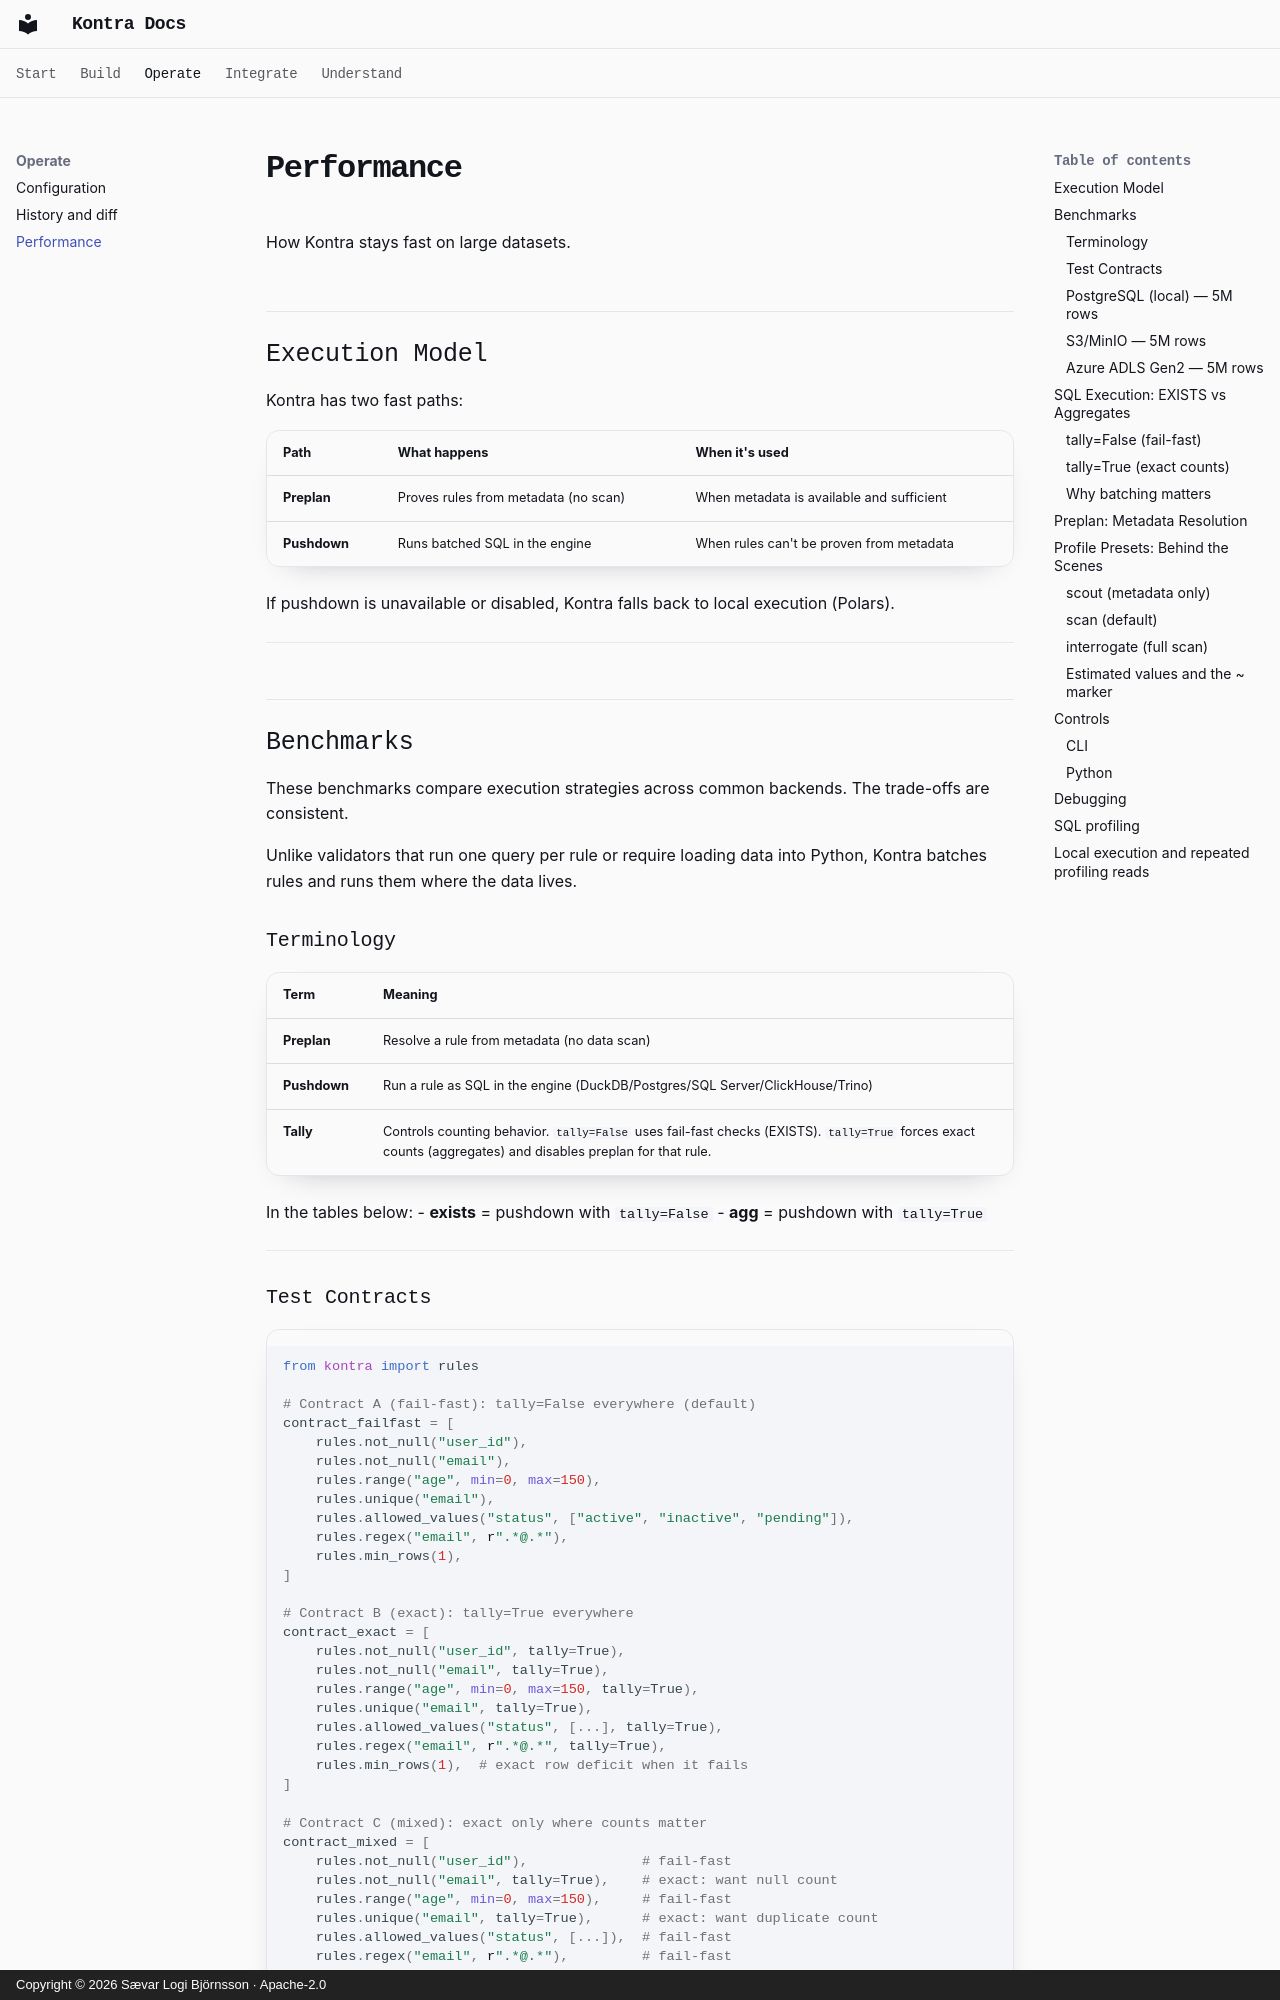

repository: Saevarl/Kontra · page: advanced/performance/index.html · generator: mkdocs · copyright: Copyright © 2026 Sævar Logi Björnsson · Apache-2.0

# Performance

How Kontra stays fast on large datasets.

## Execution Model

Kontra has two fast paths:

| Path | What happens | When it's used |
|------|--------------|----------------|
| **Preplan** | Proves rules from metadata (no scan) | When metadata is available and sufficient |
| **Pushdown** | Runs batched SQL in the engine | When rules can't be proven from metadata |

If pushdown is unavailable or disabled, Kontra falls back to local execution (Polars).

---

## Benchmarks

These benchmarks compare execution strategies across common backends. The trade-offs are consistent.

Unlike validators that run one query per rule or require loading data into Python, Kontra batches rules and runs them where the data lives.

### Terminology

| Term | Meaning |
|------|---------|
| **Preplan** | Resolve a rule from metadata (no data scan) |
| **Pushdown** | Run a rule as SQL in the engine (DuckDB/Postgres/SQL Server/ClickHouse/Trino) |
| **Tally** | Controls counting behavior. `tally=False` uses fail-fast checks (EXISTS). `tally=True` forces exact counts (aggregates) and disables preplan for that rule. |

In the tables below:
- **exists** = pushdown with `tally=False`
- **agg** = pushdown with `tally=True`

---

### Test Contracts

```python
from kontra import rules

# Contract A (fail-fast): tally=False everywhere (default)
contract_failfast = [
    rules.not_null("user_id"),
    rules.not_null("email"),
    rules.range("age", min=0, max=150),
    rules.unique("email"),
    rules.allowed_values("status", ["active", "inactive", "pending"]),
    rules.regex("email", r".*@.*"),
    rules.min_rows(1),
]

# Contract B (exact): tally=True everywhere
contract_exact = [
    rules.not_null("user_id", tally=True),
    rules.not_null("email", tally=True),
    rules.range("age", min=0, max=150, tally=True),
    rules.unique("email", tally=True),
    rules.allowed_values("status", [...], tally=True),
    rules.regex("email", r".*@.*", tally=True),
    rules.min_rows(1),  # exact row deficit when it fails
]

# Contract C (mixed): exact only where counts matter
contract_mixed = [
    rules.not_null("user_id"),              # fail-fast
    rules.not_null("email", tally=True),    # exact: want null count
    rules.range("age", min=0, max=150),     # fail-fast
    rules.unique("email", tally=True),      # exact: want duplicate count
    rules.allowed_values("status", [...]),  # fail-fast
    rules.regex("email", r".*@.*"),         # fail-fast
    rules.min_rows(1),
]
```

**Mixed is the common case:** keep most rules fail-fast, enable `tally=True` only for the metrics you actually report.

**Rule capabilities (when preplan=on):**
- **Preplan-capable:** `not_null`, `range` (best on Parquet metadata; more limited on Postgres stats)
- **Pushdown-only:** `unique`, `allowed_values`, `regex`, `min_rows`

**Important:** `tally=True` disables preplan for that rule—exact counts require scanning.

---
